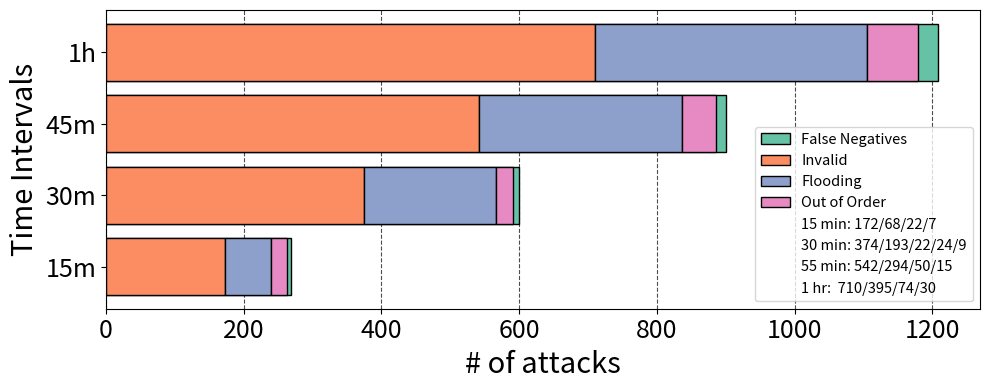

The matplotlib source for this figure:
import matplotlib.pyplot as plt
import numpy as np

time_intervals = ['15m', '30m', '45m', '1h']

fuzzer = {
    'Successful connections': [269, 331, 301, 308]
}

defender = {
    'Successful connections': [265, 331, 295, 303],
    'Anomalies': {
        'Malformed': [172, 202, 168, 168],
        'Flooding': [68, 125, 101, 101],
        'Out of order': [22, 2, 26, 24]
    }
}

colors = ['#66c2a5', '#fc8d62', '#8da0cb', '#e78ac3', '#fca3b3']

successful_conn_values_fuzzer = np.cumsum(fuzzer['Successful connections'])
malformed_values = np.cumsum(defender['Anomalies']['Malformed'])
flooding_values = np.cumsum(defender['Anomalies']['Flooding'])
out_of_order_values = np.cumsum(defender['Anomalies']['Out of order'])

# Calculate the last value
last_values = successful_conn_values_fuzzer - (malformed_values + flooding_values + out_of_order_values)
plt.rc('pdf', fonttype=42)
#fig, ax = plt.subplots()
fig, ax = plt.subplots(figsize=(10, 4))  # Adjust the width and height as needed
# Calculate y-axis positions for the bars (offset for centering)
y_positions = np.arange(len(time_intervals))

# Plot successful connections for fuzzer
ax.barh(y_positions, successful_conn_values_fuzzer, color=colors[0], edgecolor='black', label='False Negatives')

# Plot anomalies stacked on top of successful connections for defender
ax.barh(y_positions, malformed_values, color=colors[1], edgecolor='black', label='Invalid')
ax.barh(y_positions, flooding_values, left=malformed_values, color=colors[2], edgecolor='black', label='Flooding')
ax.barh(y_positions, out_of_order_values, left=malformed_values + flooding_values, color=colors[3], edgecolor='black', label='Out of Order')
ax.barh(y_positions, 0, color='white',label='15 min: 172/68/22/7')
ax.barh(y_positions, 0, color='white',label='30 min: 374/193/22/24/9')
ax.barh(y_positions, 0, color='white',label='55 min: 542/294/50/15')
ax.barh(y_positions, 0, color='white',label='1 hr:  710/395/74/30')


# Add values below labels
#for i, time_interval in enumerate(time_intervals):
#    values_text = f"{malformed_values[i]}/{flooding_values[i]}/{out_of_order_values[i]}/{min(last_values[i], successful_conn_values_fuzzer[i])}"
#    ax.text(min(last_values[i], successful_conn_values_fuzzer[i]) + 10 , i, values_text, va='center', fontsize=10, color='black')

# Set y-axis tick positions and labels
ax.set_yticks(y_positions)
ax.set_yticklabels(time_intervals)

# Add a legend
ax.legend(loc='lower right',fontsize='10.5')

# Add labels and title
ax.set_xlabel('# of attacks', fontsize=21)
ax.set_ylabel('Time Intervals', fontsize=21)
ax.tick_params(axis='x', which='major', labelsize=18)  # Adjust the fontsize as needed
ax.tick_params(axis='y', which='major', labelsize=18)  # Adjust the fontsize as needed


# Set the grid to be drawn behind other plot elements
ax.set_axisbelow(True)

# Add grid lines aligned with the bars
ax.grid(axis='x', linestyle='--', color='black', alpha=0.7)

plt.tight_layout()
#plt.savefig('cummulative_fuzzing_horizontal.pdf')  
plt.show()
